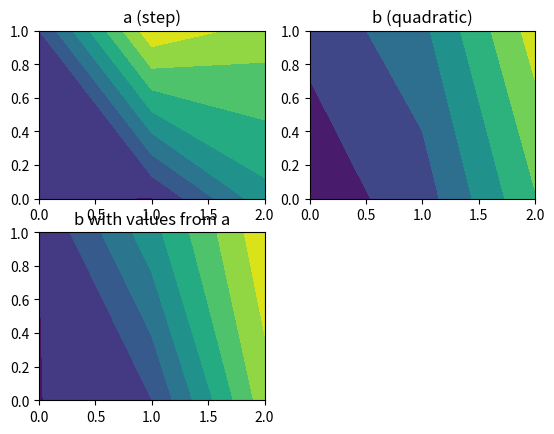

Write the Python code that produced this figure.
# test problems mapping values between arrays
import matplotlib.pyplot as plt

import numpy as np
from numpy.random import Generator, PCG64

rg = Generator(PCG64(2398))

def quad(i, j):
    return i**2 + j**2

def step(i, j):
    return np.minimum(i, j)

dims = (2, 3)
a = np.fromfunction(step, dims)+rg.normal(0.0, 0.2, dims)
b = np.fromfunction(quad, dims)+rg.normal(0.0, 0.4, dims)
print(a)
print(b)
plt.subplot(221)
plt.title("a (step)")
plt.contourf(a)
  
plt.subplot(222)
plt.title("b (quadratic)")
plt.contourf(b)

a1 = a.reshape(-1)
a1 = np.sort(a1)

b1 = b.reshape(-1)
ix = b1.argsort()

c1 = np.empty_like(b1)
c1[ix]= a1
c = c1.reshape(b.shape)
plt.subplot(223)
plt.title("b with values from a")
plt.contourf(c)

plt.show()
pass
